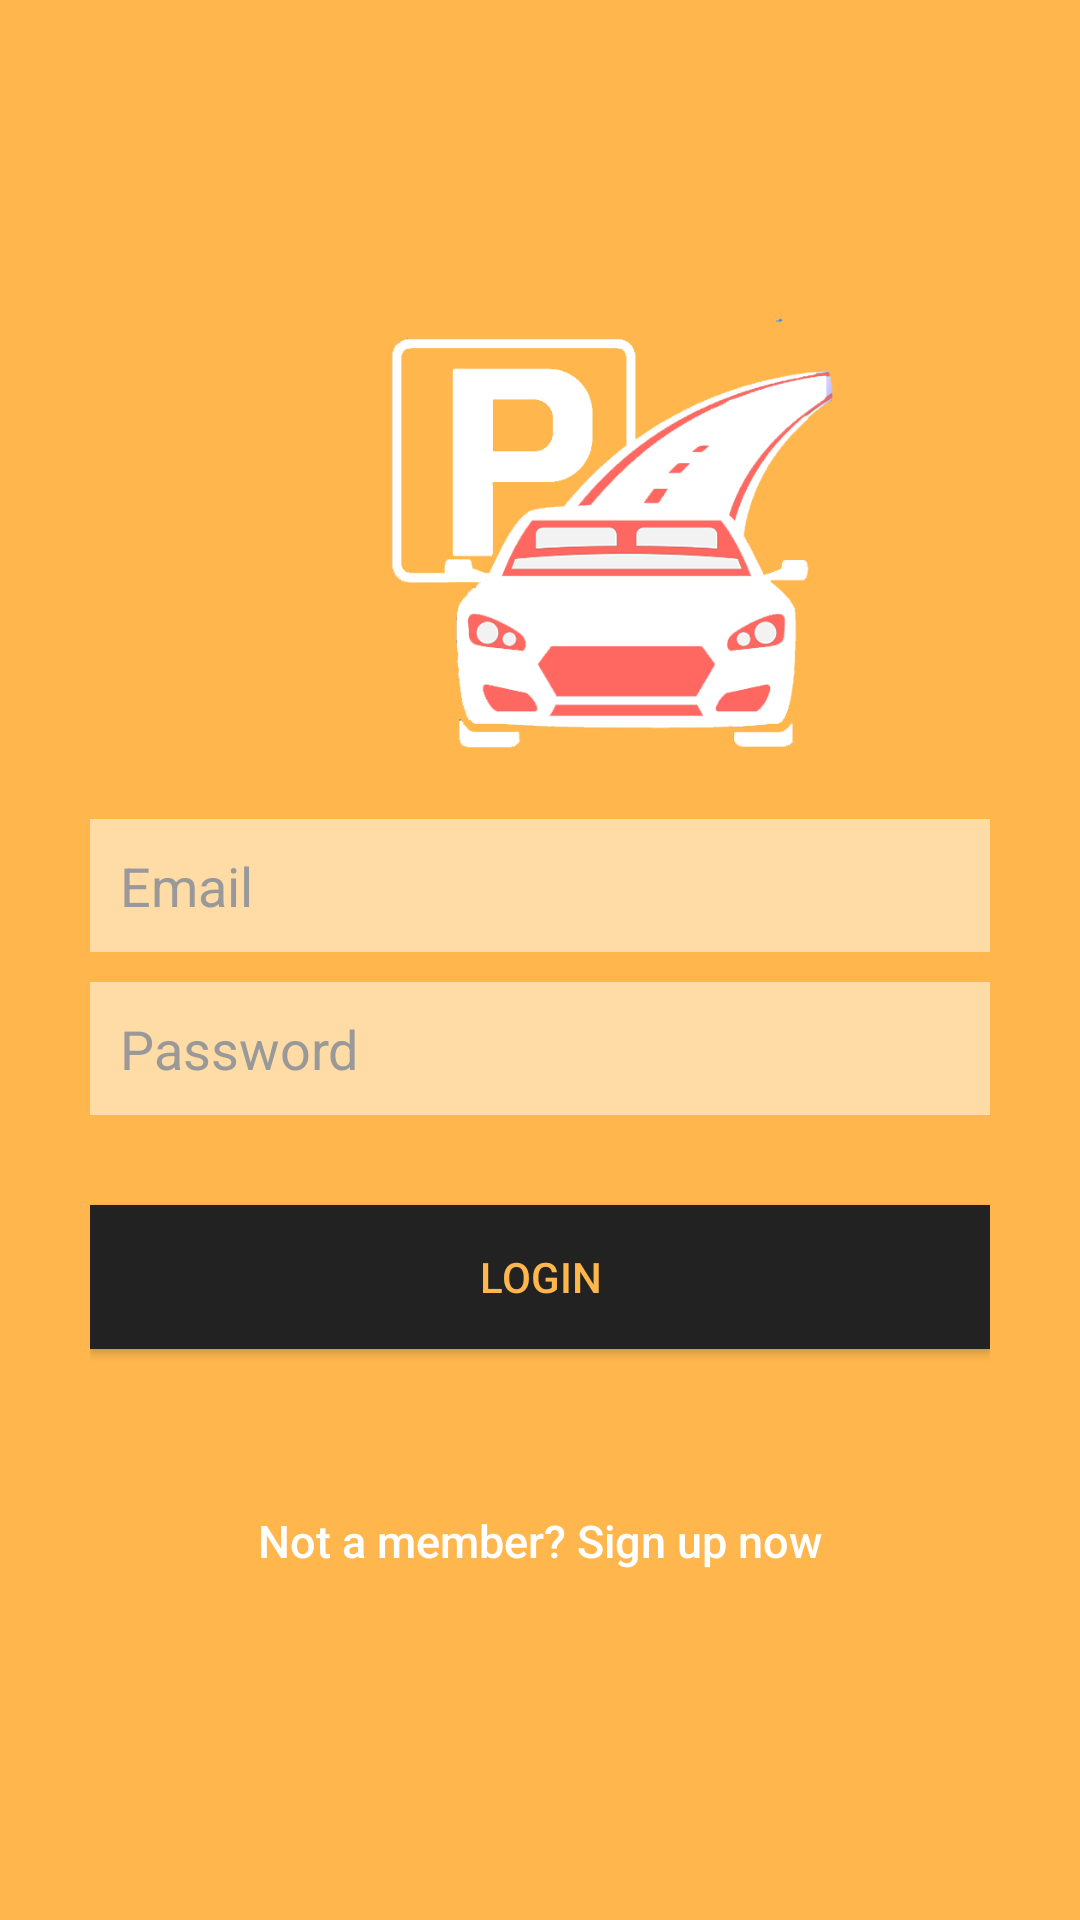

Here is an Android app screen rendered from its layout file. Give the layout XML and the strings, colors and styles it references.
<!-- AndroidManifest.xml: application theme AppTheme -->
<!-- res/layout/activity_login.xml -->
<?xml version="1.0" encoding="utf-8"?>
<LinearLayout
    xmlns:android="http://schemas.android.com/apk/res/android"
    android:layout_width="fill_parent"
    android:layout_height="fill_parent"
    android:background="@color/bg_login"
    android:gravity="center"
    android:orientation="vertical"
    android:padding="10dp" >

    <LinearLayout
        android:layout_width="fill_parent"
        android:layout_height="wrap_content"
        android:layout_gravity="center"
        android:orientation="vertical"
        android:paddingLeft="20dp"
        android:paddingRight="20dp" >


        <ImageView
            android:layout_width="341dp"
            android:layout_height="171dp"
            android:src="@drawable/logo" />

        <EditText
            android:id="@+id/email"
            android:layout_width="fill_parent"
            android:layout_height="wrap_content"
            android:layout_marginBottom="10dp"
            android:background="@color/input_login_bg"
            android:hint="@string/hint_email"
            android:inputType="textEmailAddress"
            android:padding="10dp"
            android:singleLine="true"
            android:textColor="@color/input_login"
            android:textColorHint="@color/input_login_hint" />

        <EditText

            android:id="@+id/password"
            android:layout_width="fill_parent"
            android:layout_height="wrap_content"
            android:layout_marginBottom="10dp"
            android:background="@color/input_login_bg"
            android:hint="@string/hint_password"
            android:inputType="textPassword"
            android:padding="10dp"
            android:singleLine="true"
            android:textColor="@color/input_login"
            android:textColorHint="@color/input_login_hint" />

        

        <Button
            android:id="@+id/btnLogin"
            android:layout_width="fill_parent"
            android:layout_height="wrap_content"
            android:layout_marginTop="20dip"
            android:background="@color/input_login"
            android:text="@string/btn_login"
            android:textColor="@color/btn_login" />

        

        <Button
            android:id="@+id/btnLinkToRegisterScreen"
            android:layout_width="fill_parent"
            android:layout_height="wrap_content"
            android:layout_marginTop="40dip"
            android:background="@null"
            android:text="@string/btn_link_to_register"
            android:textAllCaps="false"
            android:textColor="@color/white"
            android:textSize="15dp" />
    </LinearLayout>

</LinearLayout>
<!-- resources referenced by this layout -->
<resources>
  <color name="bg_login">#ffb74d</color>
  <color name="btn_login">#ffb74d</color>
  <color name="input_login">#222222</color>
  <color name="input_login_bg">#FFDBA6</color>
  <color name="input_login_hint">#999999</color>
  <color name="white">#ffffff</color>
  <!-- drawable logo: png bitmap (drawable, 50575 bytes) -->
  <string name="btn_link_to_register">Not a member? Sign up now</string>
  <string name="btn_login">LOGIN</string>
  <string name="hint_email">Email</string>
  <string name="hint_password">Password</string>
  <style name="AppTheme" parent="AppBaseTheme">
          
      </style>
  <style name="AppBaseTheme" parent="Theme.AppCompat.NoActionBar">
          <item name="colorPrimaryDark">@color/colorPrimaryDark</item>
      </style>
  <color name="colorPrimaryDark">#2e3237</color>
</resources>
